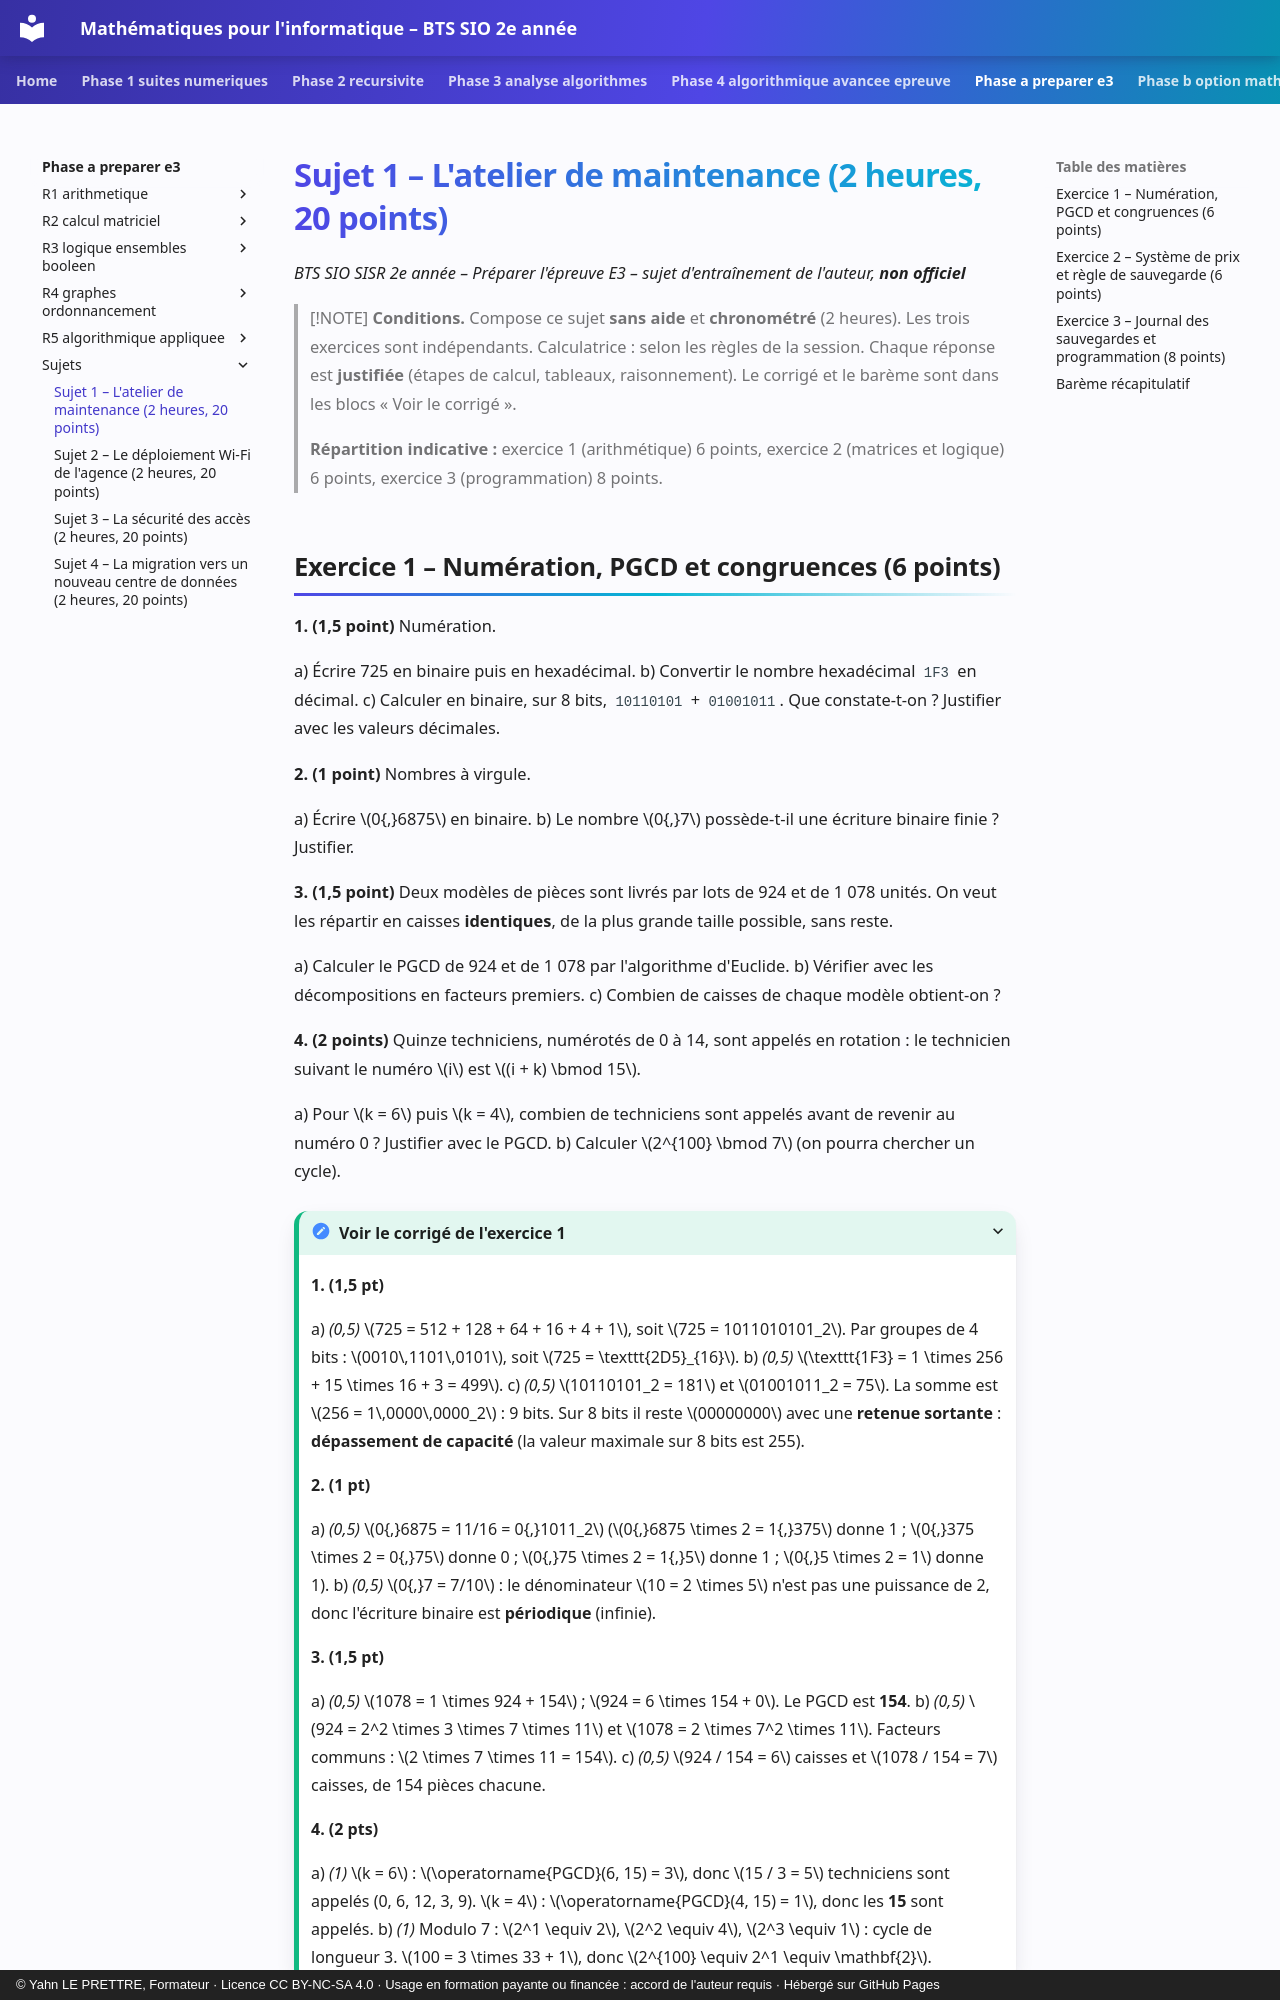

repository: YahnLP/bts2-sio-sisr--math_algo · page: phase-a-preparer-e3/sujets/sujet-1/index.html · generator: mkdocs · copyright: © Yahn LE PRETTRE, Formateur · Licence CC BY-NC-SA 4.0 · Usage en formation payante ou financée : accord de l'auteur requis · Hébergé sur GitHub Pages

# Sujet 1 – L'atelier de maintenance (2 heures, 20 points)

*BTS SIO SISR 2e année – Préparer l'épreuve E3 – sujet d'entraînement de l'auteur, **non officiel***

> [!NOTE]
> **Conditions.** Compose ce sujet **sans aide** et **chronométré** (2 heures). Les trois exercices sont indépendants. Calculatrice : selon les règles de la session. Chaque réponse est **justifiée** (étapes de calcul, tableaux, raisonnement). Le corrigé et le barème sont dans les blocs « Voir le corrigé ».
>
> **Répartition indicative :** exercice 1 (arithmétique) 6 points, exercice 2 (matrices et logique) 6 points, exercice 3 (programmation) 8 points.
